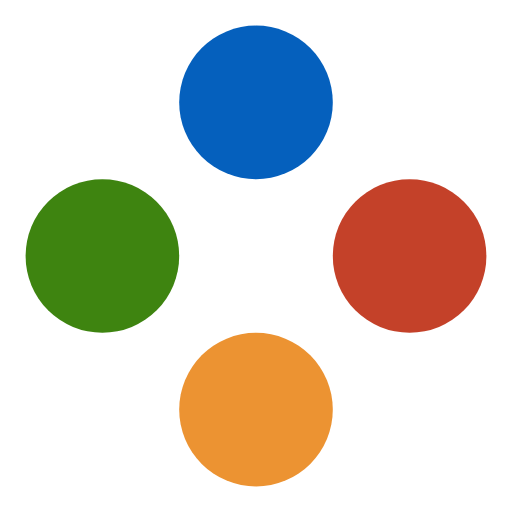
t = 0.00 s
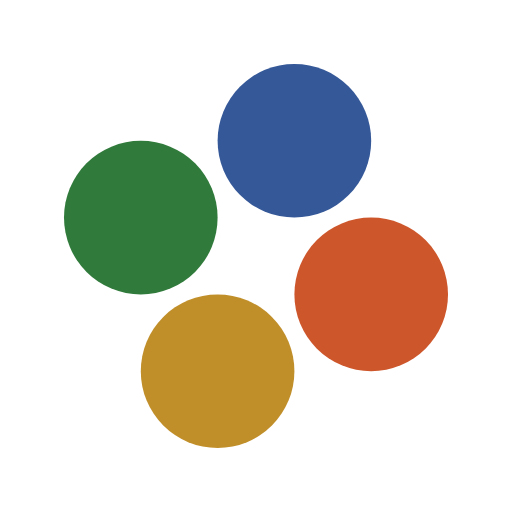
t = 0.25 s
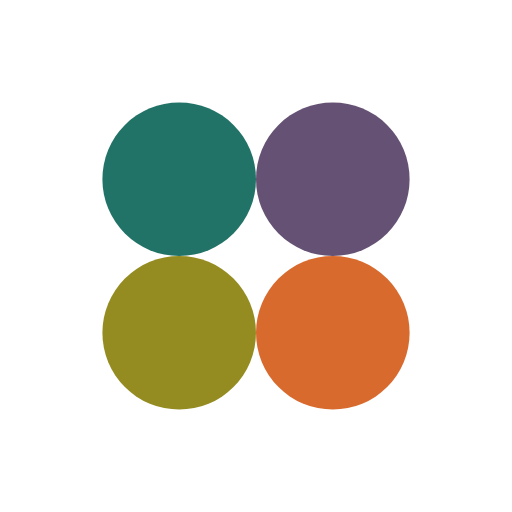
t = 0.50 s
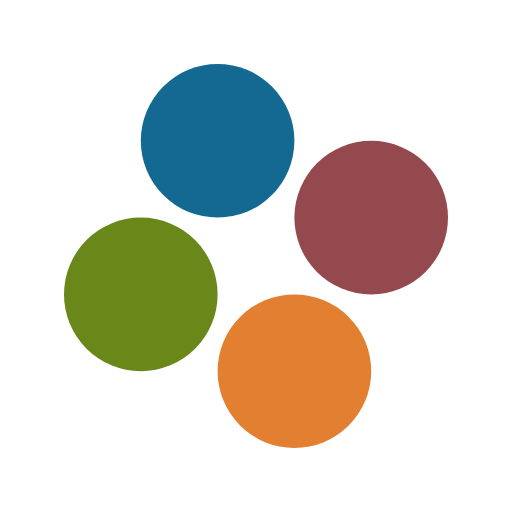
t = 0.75 s

The animated SVG that drew these frames (rendered in a browser with its animation timeline set to each time). Animation: 12 SMIL elements (animate=12); one cycle of 1.00 s, repeats indefinitely.

<svg xmlns="http://www.w3.org/2000/svg" style="margin:auto;background:#fff;display:block;" viewBox="0 0 100 100" preserveAspectRatio="xMidYMid"><circle cx="80" cy="50" r="15" fill="#ffc107"><animate attributeName="cx" values="80;50" keyTimes="0;1" dur="1s" repeatCount="indefinite"/><animate attributeName="cy" values="50;80" keyTimes="0;1" dur="1s" repeatCount="indefinite"/><animate attributeName="fill" values="#c44129;#ec9332" keyTimes="0;1" dur="1s" repeatCount="indefinite"/></circle><circle cx="50" cy="80" r="15" fill="#ff3d00"><animate attributeName="cx" values="50;20" keyTimes="0;1" dur="1s" repeatCount="indefinite"/><animate attributeName="cy" values="80;50.00000000000001" keyTimes="0;1" dur="1s" repeatCount="indefinite"/><animate attributeName="fill" values="#ec9332;#3e8410" keyTimes="0;1" dur="1s" repeatCount="indefinite"/></circle><circle cx="20" cy="50.00000000000001" r="15" fill="4caf503e8410"><animate attributeName="cx" values="20;49.99999999999999" keyTimes="0;1" dur="1s" repeatCount="indefinite"/><animate attributeName="cy" values="50.00000000000001;20" keyTimes="0;1" dur="1s" repeatCount="indefinite"/><animate attributeName="fill" values="#3e8410;#0560bd" keyTimes="0;1" dur="1s" repeatCount="indefinite"/></circle><circle cx="49.99999999999999" cy="20" r="15" fill="#1976d2"><animate attributeName="cx" values="49.99999999999999;80" keyTimes="0;1" dur="1s" repeatCount="indefinite"/><animate attributeName="cy" values="20;49.99999999999999" keyTimes="0;1" dur="1s" repeatCount="indefinite"/><animate attributeName="fill" values="#0560bd;#c44129" keyTimes="0;1" dur="1s" repeatCount="indefinite"/></circle></svg>